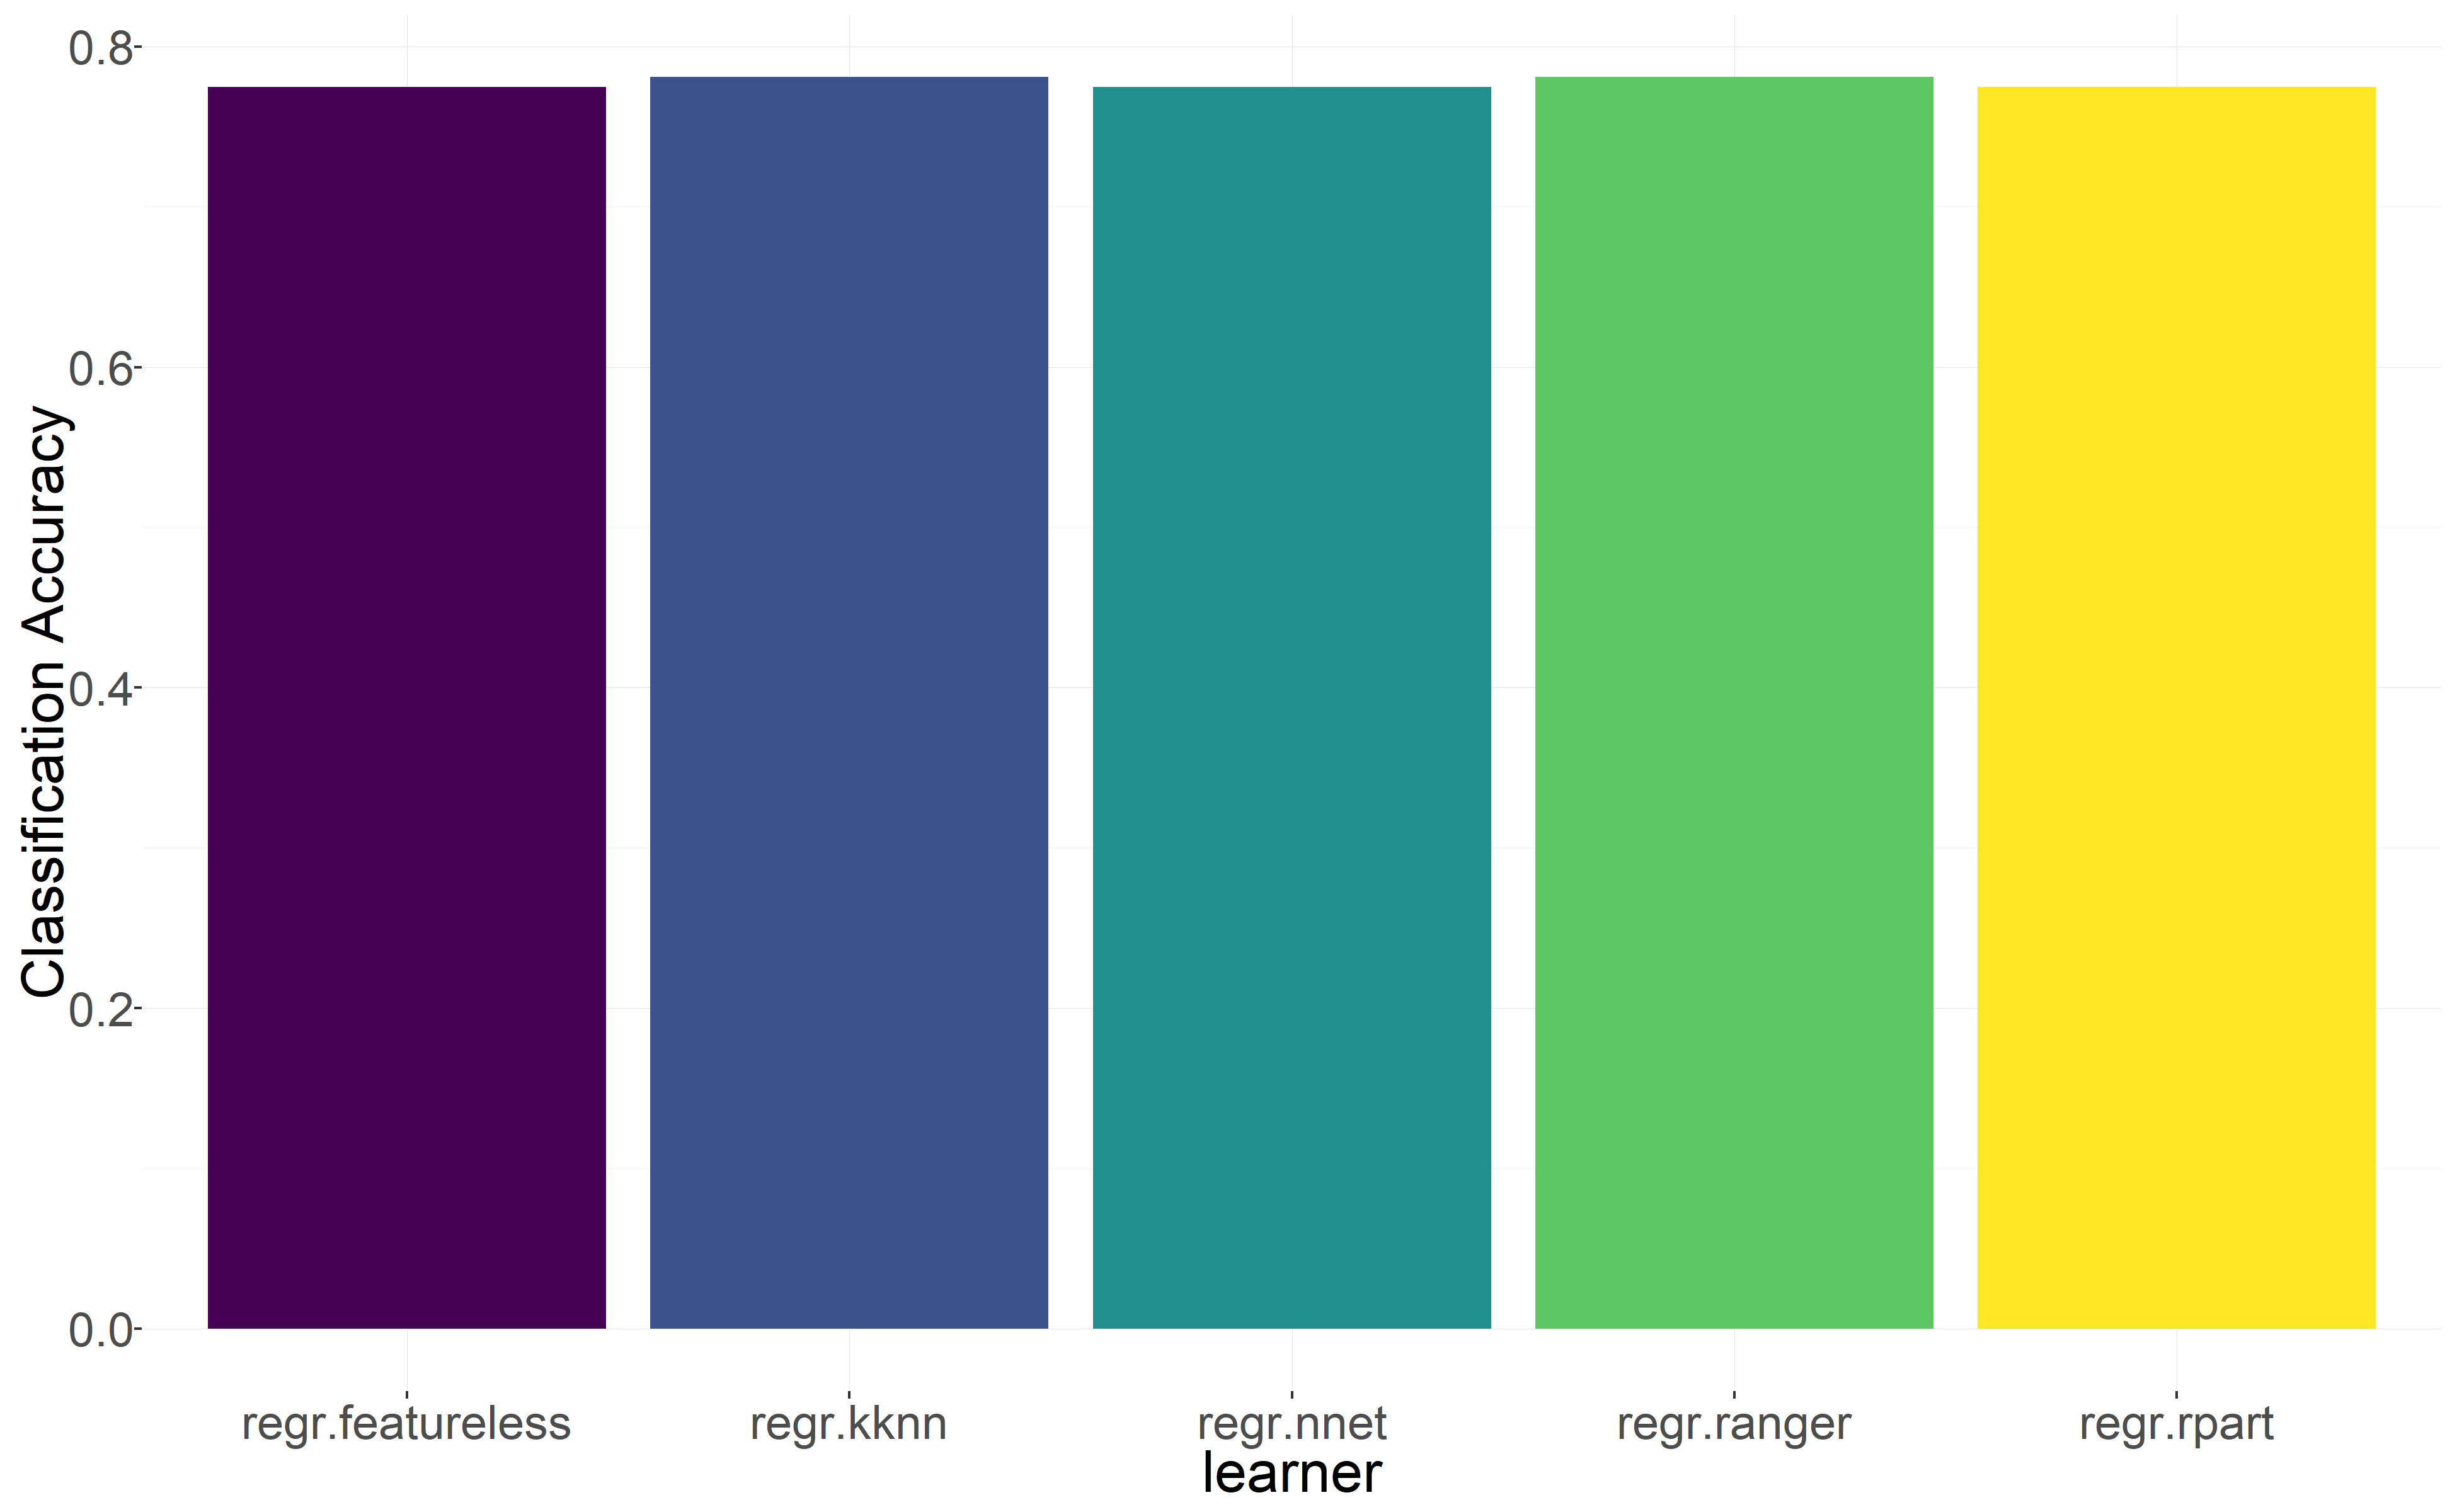

Values plotted in this chart, from the file beside it:
Classification Accuracy, learner
0.775, regr.featureless
0.7812, regr.kknn
0.775, regr.nnet
0.7812, regr.ranger
0.775, regr.rpart
